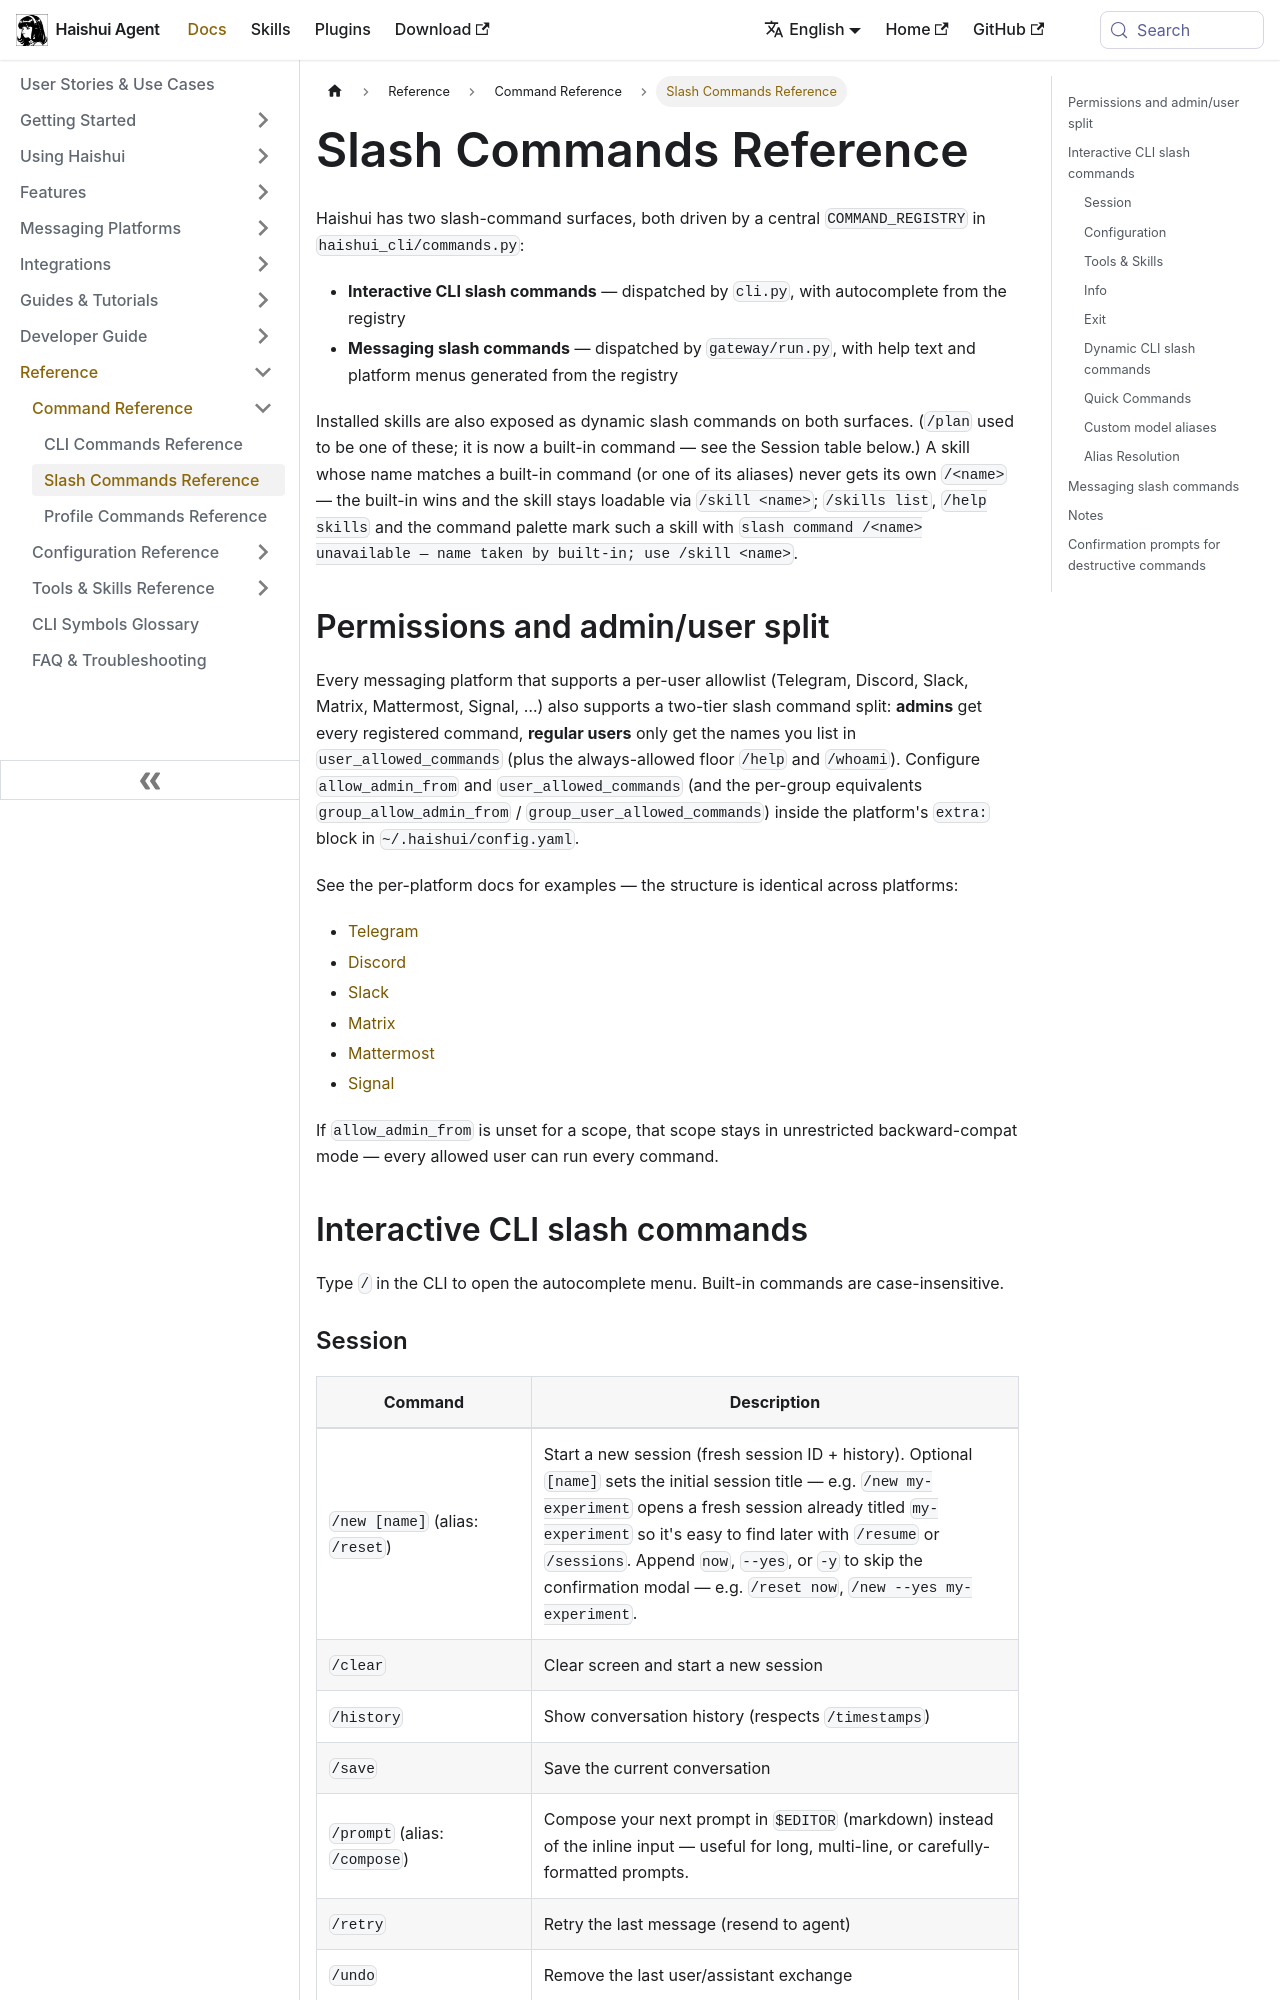

repository: aiqinghaiwork163/haishui-agent · page: docs/reference/slash-commands/index.html · generator: docusaurus

---
sidebar_position: 2
title: "Slash Commands Reference"
description: "Complete reference for interactive CLI and messaging slash commands"
---

# Slash Commands Reference

Haishui has two slash-command surfaces, both driven by a central `COMMAND_REGISTRY` in `haishui_cli/commands.py`:

- **Interactive CLI slash commands** — dispatched by `cli.py`, with autocomplete from the registry
- **Messaging slash commands** — dispatched by `gateway/run.py`, with help text and platform menus generated from the registry

Installed skills are also exposed as dynamic slash commands on both surfaces. (`/plan` used to be one of these; it is now a built-in command — see the Session table below.) A skill whose name matches a built-in command (or one of its aliases) never gets its own `/<name>` — the built-in wins and the skill stays loadable via `/skill <name>`; `/skills list`, `/help skills` and the command palette mark such a skill with `slash command /<name> unavailable — name taken by built-in; use /skill <name>`.

## Permissions and admin/user split

Every messaging platform that supports a per-user allowlist (Telegram, Discord, Slack, Matrix, Mattermost, Signal, …) also supports a two-tier slash command split: **admins** get every registered command, **regular users** only get the names you list in `user_allowed_commands` (plus the always-allowed floor `/help` and `/whoami`). Configure `allow_admin_from` and `user_allowed_commands` (and the per-group equivalents `group_allow_admin_from` / `group_user_allowed_commands`) inside the platform's `extra:` block in `~/.haishui/config.yaml`.

See the per-platform docs for examples — the structure is identical across platforms:

- [Telegram](../user-guide/messaging/telegram.md#slash-command-access-control)
- [Discord](../user-guide/messaging/discord.md)
- [Slack](../user-guide/messaging/slack.md)
- [Matrix](../user-guide/messaging/matrix.md)
- [Mattermost](../user-guide/messaging/mattermost.md)
- [Signal](../user-guide/messaging/signal.md)

If `allow_admin_from` is unset for a scope, that scope stays in unrestricted backward-compat mode — every allowed user can run every command.

## Interactive CLI slash commands

Type `/` in the CLI to open the autocomplete menu. Built-in commands are case-insensitive.
